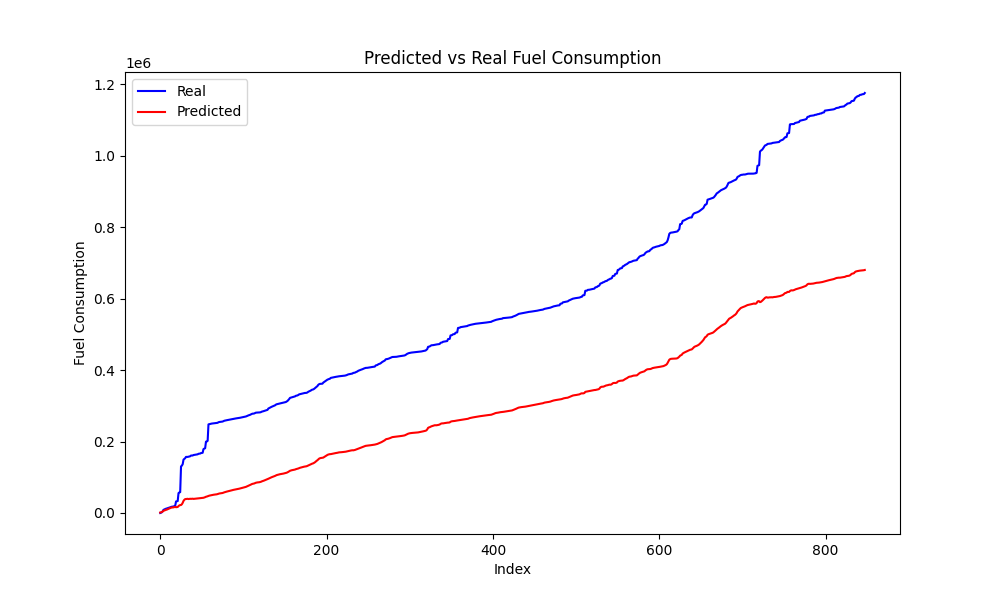

Data behind this chart, as committed beside it:
Speed, Actual, Predicted
83, 0.0, 1351
82, 923.8, 2114
81, 2187, 2700
82, 4933, 4314
83, 9220, 6124
82, 9590, 7102
82, 11292, 8166
81, 12201, 8880
80, 12779, 9591
80, 13604, 10687
79, 14506, 11584
79, 15273, 12817
79, 16171, 14038
78, 17130, 14791
77, 17596, 15313
75, 17818, 15486
73, 18358, 15745
73, 19095, 16611
72, 20006, 16970
68, 32299, 16165
67, 32976, 16461
64, 33356, 16836
67, 55856, 19350
68, 57449, 21323
67, 58363, 22049
65, 130286, 22377
66, 132499, 24411
69, 136522, 28389
75, 149330, 33861
76, 151488, 36980
77, 153357, 38843
74, 156913, 39088
73, 156913, 39564
71, 156913, 39703
64, 157582, 39014
63, 158258, 39432
61, 158657, 39817
54, 160786, 39539
52, 160786, 39834
49, 160786, 39992
38, 162141, 39454
37, 162524, 39675
34, 162945, 39851
31, 163378, 39992
30, 163751, 40327
29, 164132, 40650
26, 165631, 40771
25, 165878, 41118
24, 166272, 41507
21, 167637, 41827
20, 168093, 42313
19, 168426, 42729
10, 178859, 42595
12, 179908, 43426
11, 181256, 44256
16, 199601, 45422
15, 199949, 45995
17, 201787, 46957
18, 247906, 47869
19, 248486, 48554
... 788 more rows
